The GitHub repository emilianoagostini14/TP-ClasificadordeComponentes contains a labelled image folder "processed" with 4 categories: ceramic capacitor, electrolytic capacitor, LED, resistencia. Examples follow, each with its label.

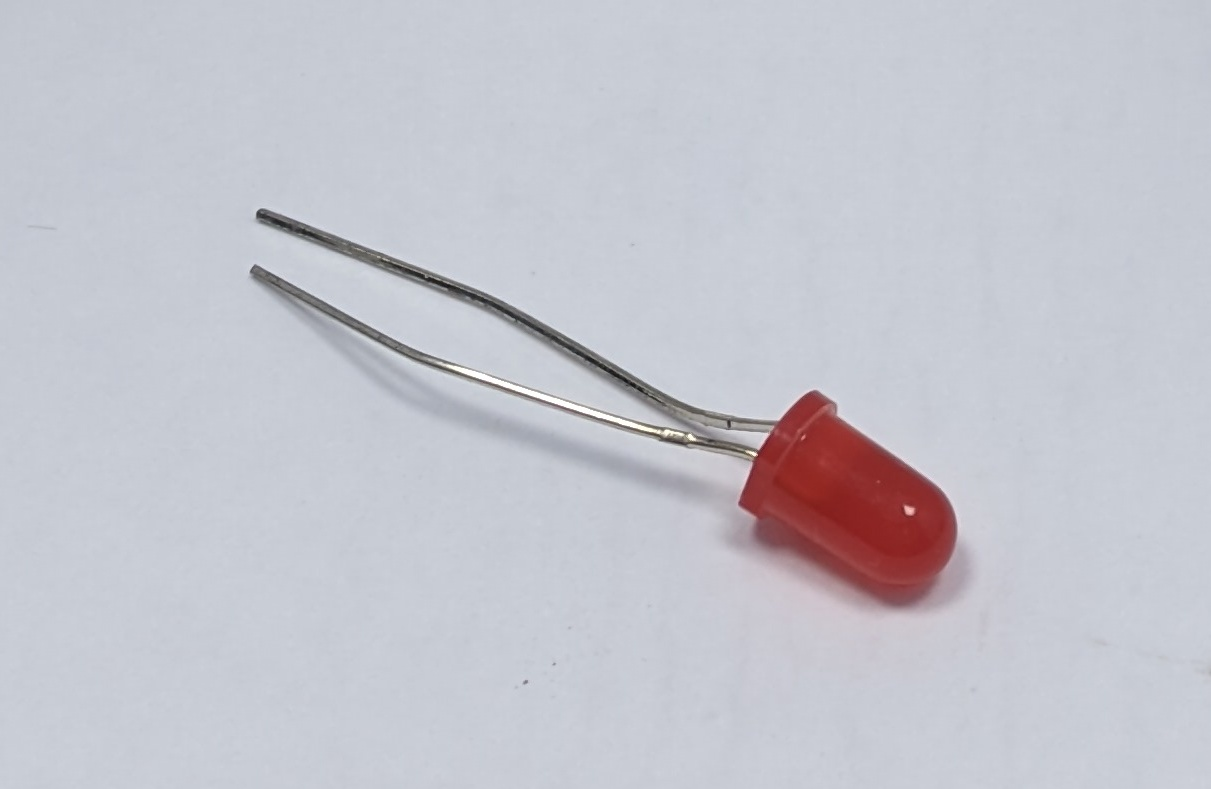
Label: LED

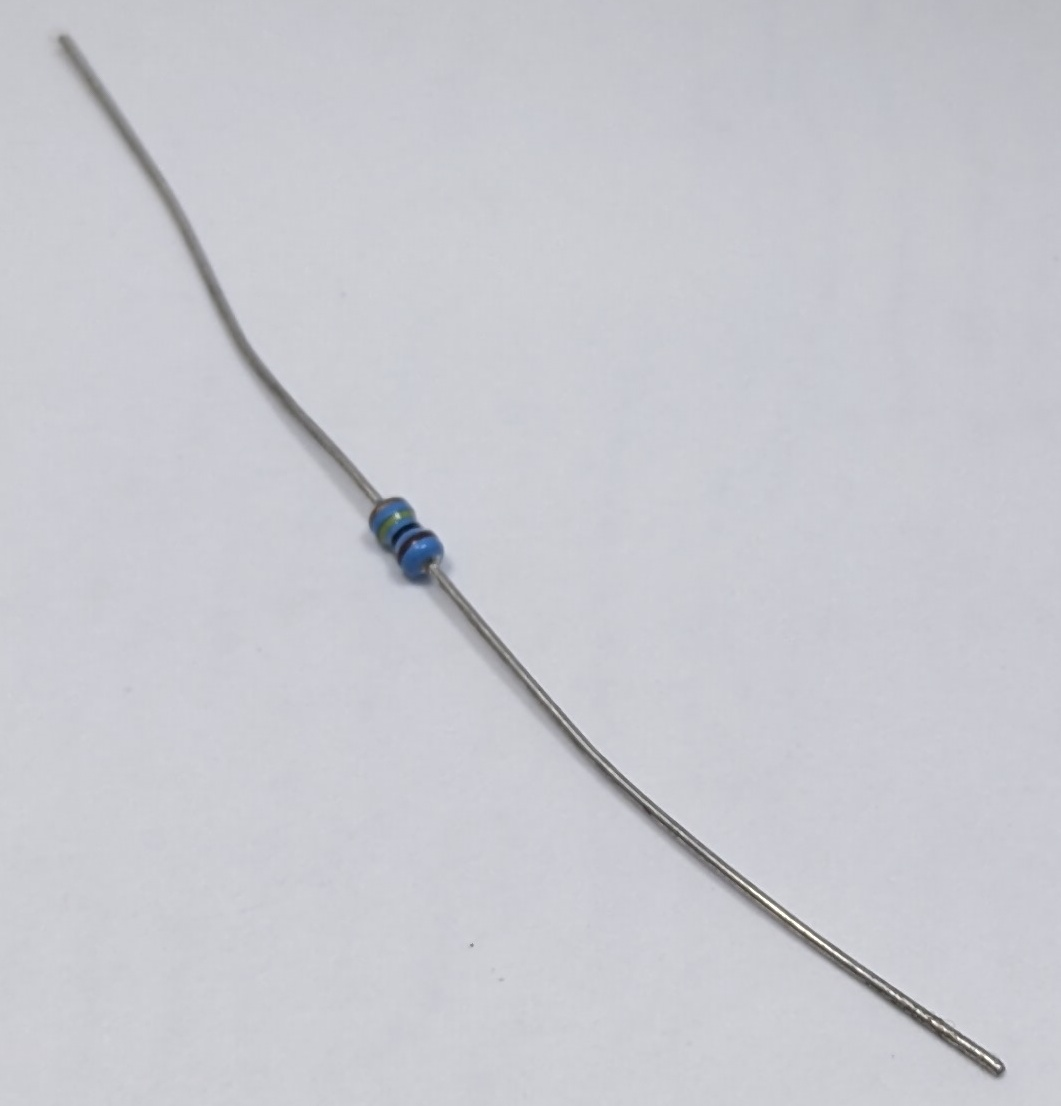
Label: resistencia

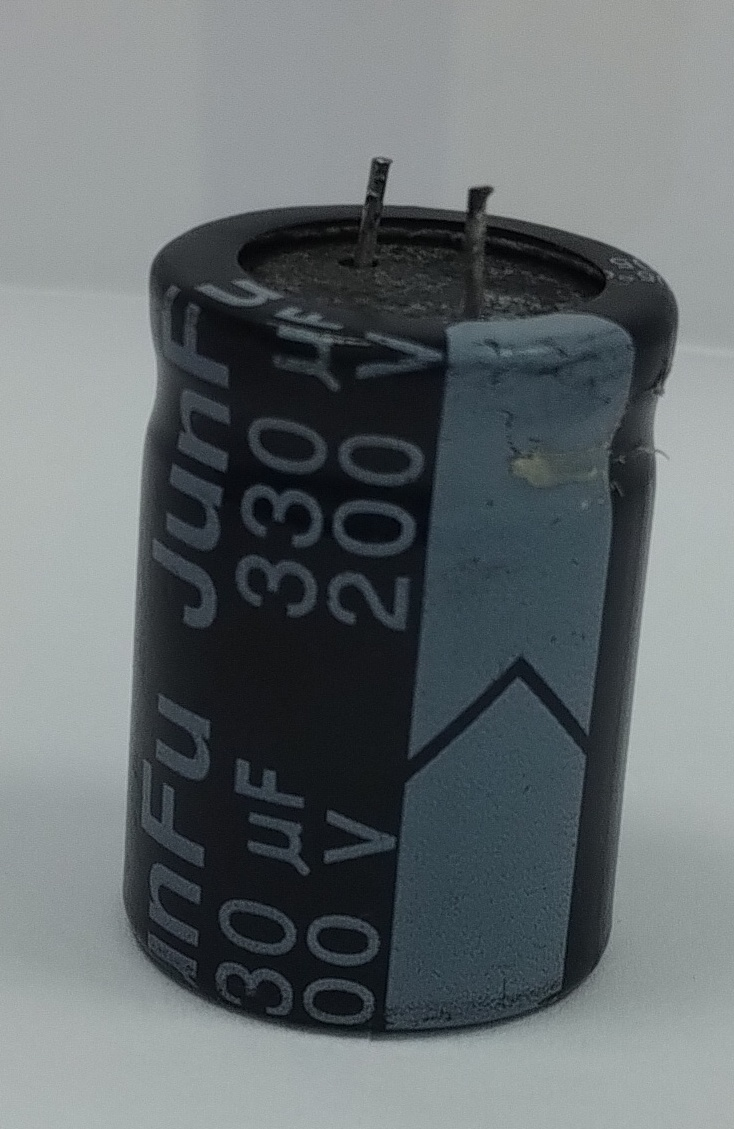
Label: electrolytic capacitor

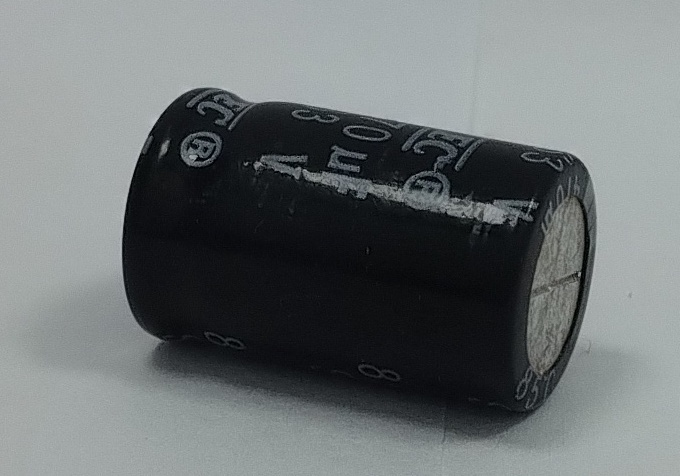
Label: electrolytic capacitor

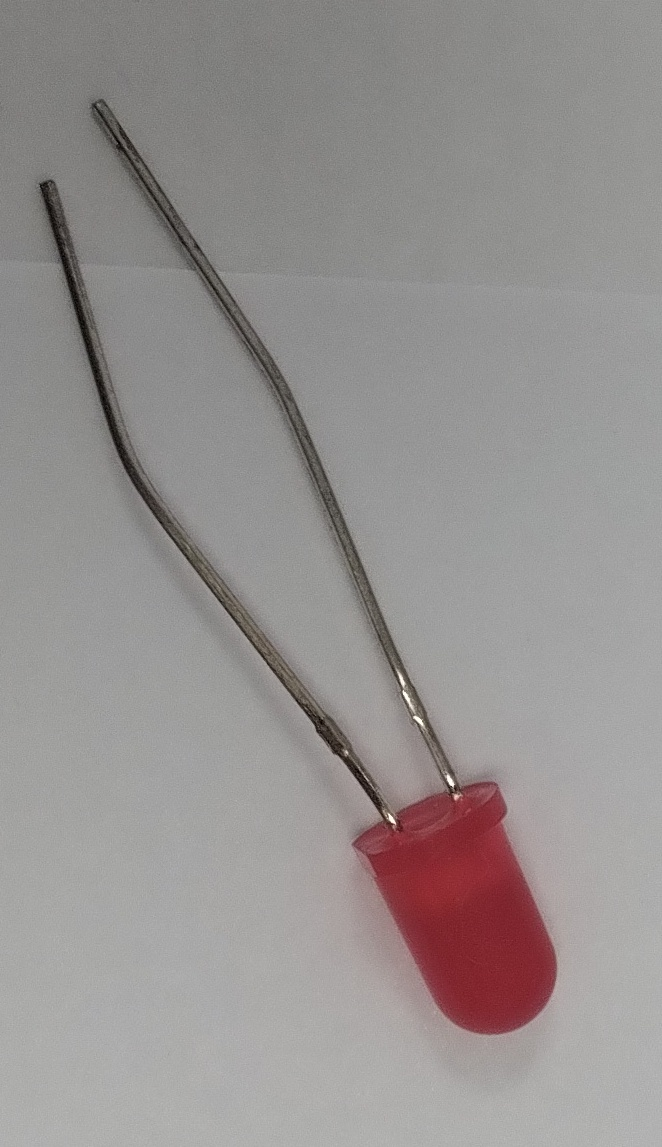
Label: LED

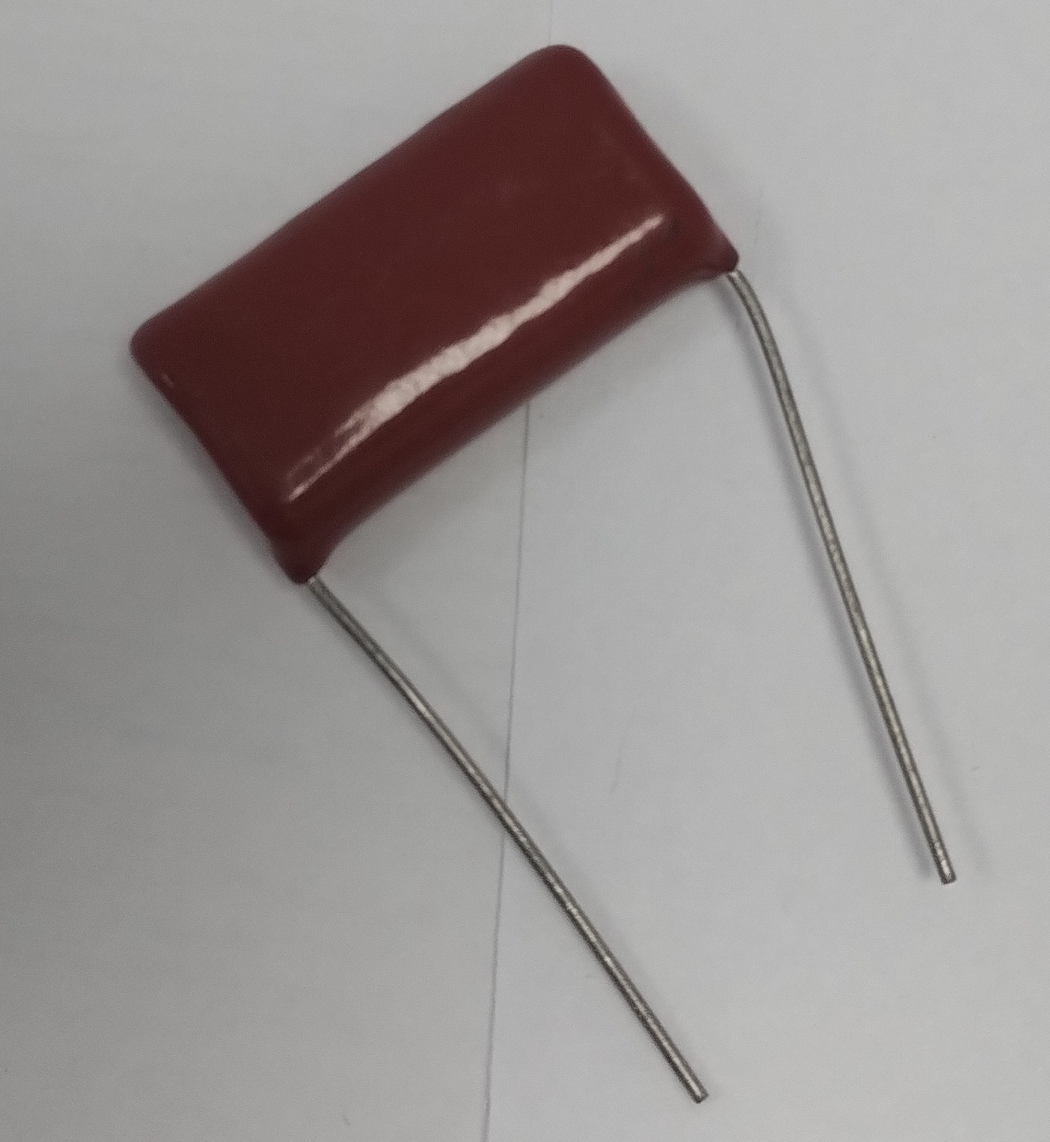
Label: ceramic capacitor
